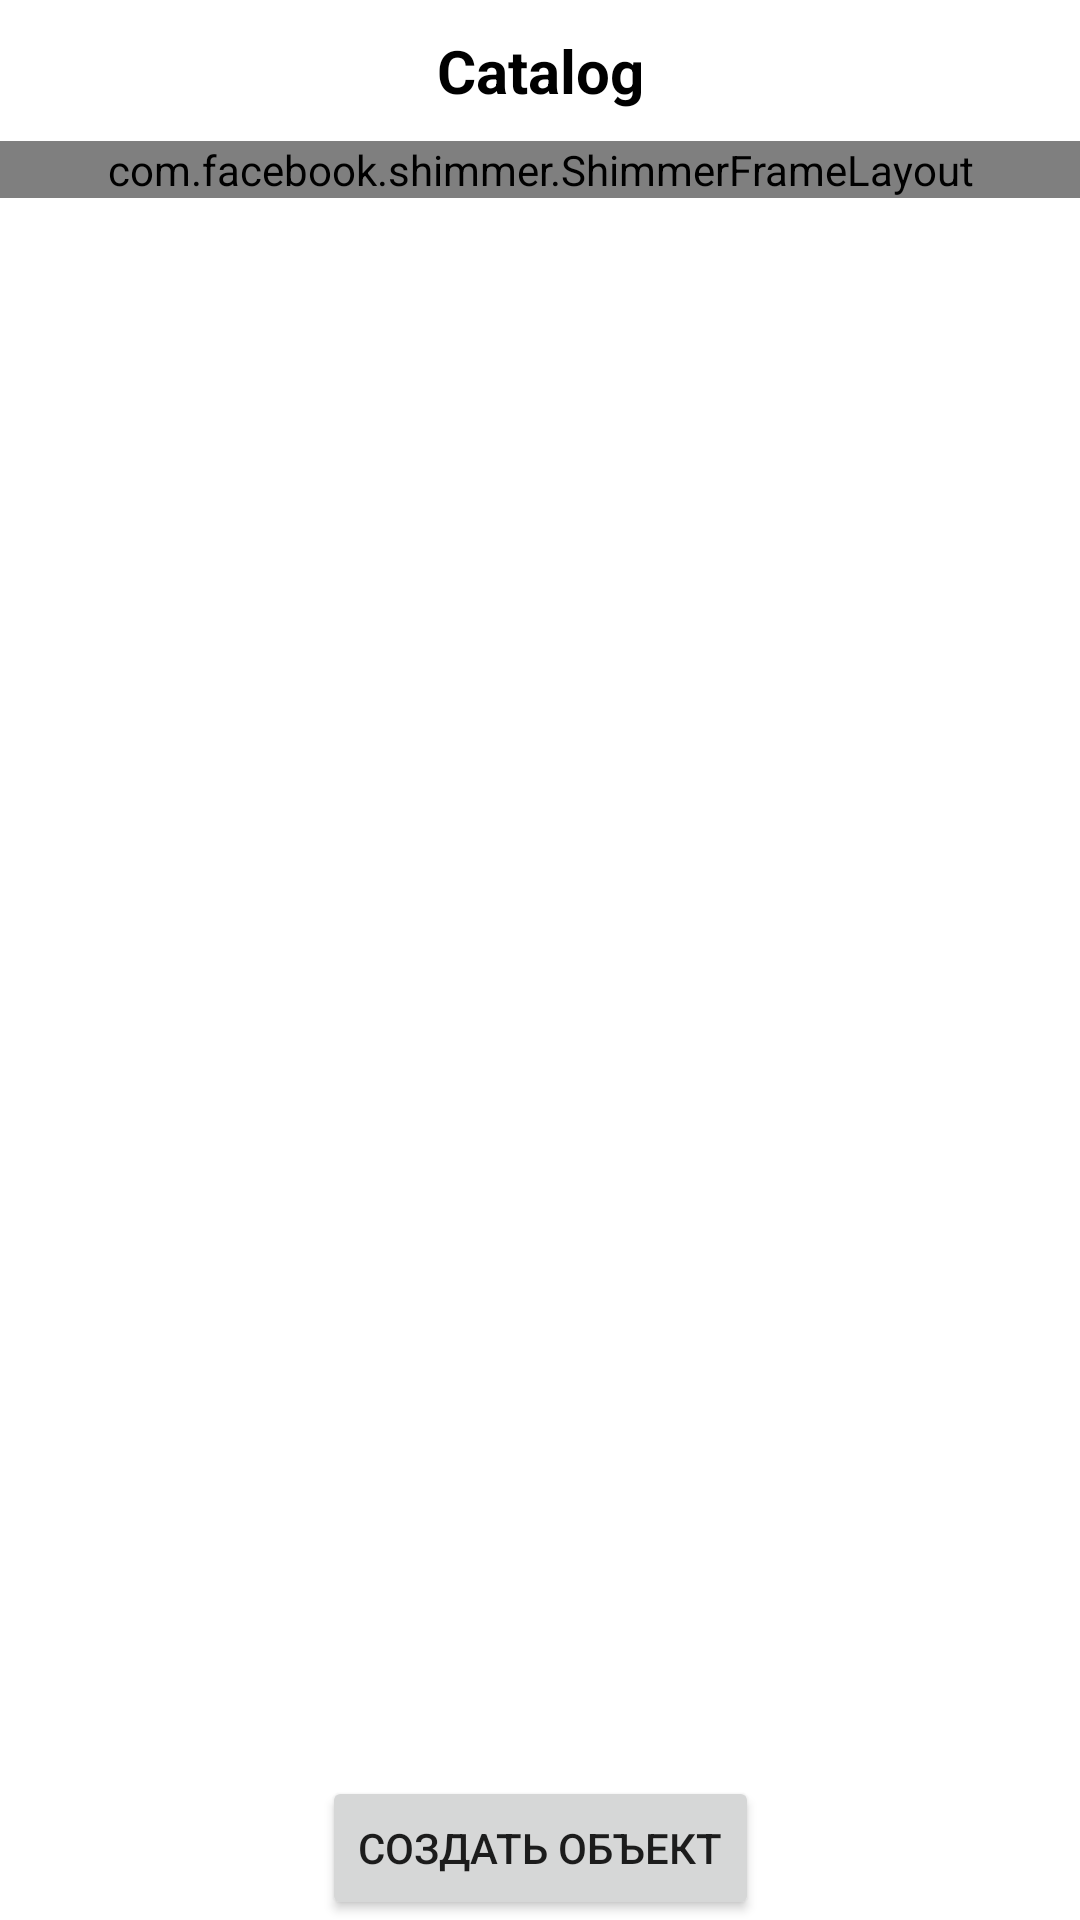

Layout XML and referenced resources for this Android screen:
<!-- AndroidManifest.xml: application theme Theme.DatabaseLibraryApp -->
<!-- res/layout/fragment_library.xml -->
<?xml version="1.0" encoding="utf-8"?>
<androidx.constraintlayout.widget.ConstraintLayout
    xmlns:android="http://schemas.android.com/apk/res/android"
    xmlns:app="http://schemas.android.com/apk/res-auto"
    xmlns:tools="http://schemas.android.com/tools"
    android:layout_width="match_parent"
    android:layout_height="match_parent">

    <TextView
        android:id="@+id/catalog"
        android:layout_width="0dp"
        android:layout_height="wrap_content"
        android:textSize="20sp"
        android:textStyle="bold"
        android:padding="10dp"
        android:textColor="@color/black"
        android:gravity="center"
        android:text="Catalog"
        app:layout_constraintEnd_toEndOf="parent"
        app:layout_constraintStart_toStartOf="parent"
        app:layout_constraintTop_toTopOf="parent"/>

    <com.facebook.shimmer.ShimmerFrameLayout
        android:id="@+id/shimmerView"
        android:layout_width="match_parent"
        android:layout_height="0dp"
        app:shimmer_duration="1000"
        app:layout_constraintTop_toBottomOf="@id/catalog">

        <LinearLayout
            android:layout_width="match_parent"
            android:layout_height="wrap_content"
            android:orientation="vertical">

            <include layout="@layout/shimmer_item" />
            <include layout="@layout/shimmer_item" />
            <include layout="@layout/shimmer_item" />
            <include layout="@layout/shimmer_item" />
            <include layout="@layout/shimmer_item" />
            <include layout="@layout/shimmer_item" />
            <include layout="@layout/shimmer_item" />
            <include layout="@layout/shimmer_item" />

        </LinearLayout>
    </com.facebook.shimmer.ShimmerFrameLayout>

    <androidx.recyclerview.widget.RecyclerView
        android:id="@+id/recyclerView"
        android:layout_width="0dp"
        android:layout_height="0dp"
        app:layout_constraintBottom_toTopOf="@+id/createButton"
        app:layout_constraintEnd_toEndOf="parent"
        app:layout_constraintStart_toStartOf="parent"
        app:layout_constraintTop_toBottomOf="@id/catalog"
        tools:itemCount="3"
        tools:listItem="@layout/layout_library_item"/>

    <Button
        android:id="@+id/createButton"
        android:layout_width="wrap_content"
        android:layout_height="wrap_content"
        android:text="Создать объект"
        app:layout_constraintBottom_toBottomOf="parent"
        app:layout_constraintEnd_toEndOf="parent"
        app:layout_constraintStart_toStartOf="parent"/>

    <ProgressBar
        android:id="@+id/progressBar"
        android:layout_width="wrap_content"
        android:layout_height="wrap_content"
        app:layout_constraintBottom_toBottomOf="parent"
        app:layout_constraintEnd_toEndOf="parent"
        app:layout_constraintStart_toStartOf="parent"
        app:layout_constraintTop_toTopOf="parent"
        android:visibility="gone"/>
</androidx.constraintlayout.widget.ConstraintLayout>
<!-- res/layout/shimmer_item.xml (included above) -->
<androidx.constraintlayout.widget.ConstraintLayout
    xmlns:android="http://schemas.android.com/apk/res/android"
    xmlns:app="http://schemas.android.com/apk/res-auto"
    android:layout_width="match_parent"
    android:layout_height="80dp"
    android:layout_margin="8dp">

    <View
        android:layout_width="match_parent"
        android:layout_height="match_parent"
        android:background="#E0E0E0"
        app:layout_constraintStart_toStartOf="parent"
        app:layout_constraintTop_toTopOf="parent"/>

</androidx.constraintlayout.widget.ConstraintLayout>
<!-- resources referenced by this layout -->
<resources>
  <style name="Theme.DatabaseLibraryApp" parent="Theme.MaterialComponents.DayNight.DarkActionBar">
          
          <item name="colorPrimary">@color/purple_500</item>
          <item name="colorPrimaryVariant">@color/purple_700</item>
          <item name="colorOnPrimary">@color/white</item>
          
          <item name="colorSecondary">@color/teal_200</item>
          <item name="colorSecondaryVariant">@color/teal_700</item>
          <item name="colorOnSecondary">@color/black</item>
          
          <item name="android:statusBarColor">?attr/colorPrimaryVariant</item>
          
      </style>
  <!-- not gathered from this repository: default colours our renderer supplied (Android Studio template values) -->
  <color name="purple_500">#FF6200EE</color>
  <color name="purple_700">#FF3700B3</color>
  <color name="teal_200">#FF03DAC5</color>
  <color name="teal_700">#FF018786</color>
  <color name="black">#FF000000</color>
  <color name="white">#FFFFFFFF</color>
</resources>
